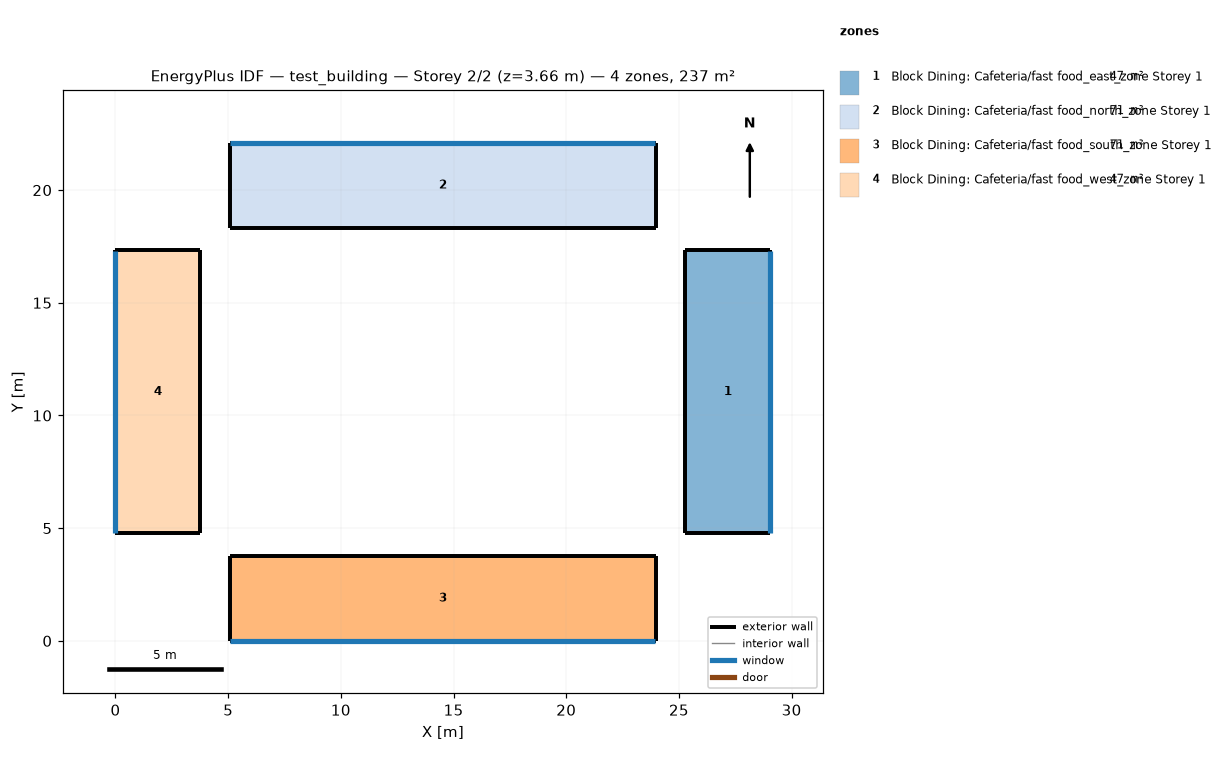
=== STOREY PLAN SPEC (per zone: floor XY polygon, exterior-wall plan segments, windows/doors) ===
zone 1: Block Dining: Cafeteria/fast food_east_zone Storey 1  (47.3 m²)
  floor: (29.06, 17.32) (29.06, 4.77) (25.29, 4.77) (25.29, 17.32)
  exterior wall: (29.06, 4.77) – (29.06, 17.32)  [12.6 m]
    window: (29.06, 4.78) – (29.06, 17.32)  [17.4 m²]
  exterior wall: (29.06, 17.32) – (25.29, 17.32)  [3.8 m]
  exterior wall: (25.29, 17.32) – (25.29, 4.77)  [12.6 m]
  exterior wall: (25.29, 4.77) – (29.06, 4.77)  [3.8 m]
zone 2: Block Dining: Cafeteria/fast food_north_zone Storey 1  (71.1 m²)
  floor: (23.97, 22.10) (23.97, 18.33) (5.09, 18.33) (5.09, 22.10)
  exterior wall: (23.97, 18.33) – (23.97, 22.10)  [3.8 m]
  exterior wall: (23.97, 22.10) – (5.09, 22.10)  [18.9 m]
    window: (23.96, 22.10) – (5.10, 22.10)  [26.2 m²]
  exterior wall: (5.09, 22.10) – (5.09, 18.33)  [3.8 m]
  exterior wall: (5.09, 18.33) – (23.97, 18.33)  [18.9 m]
zone 3: Block Dining: Cafeteria/fast food_south_zone Storey 1  (71.1 m²)
  floor: (23.97, 3.77) (23.97, 0.00) (5.09, 0.00) (5.09, 3.77)
  exterior wall: (23.97, 0.00) – (23.97, 3.77)  [3.8 m]
  exterior wall: (23.97, 3.77) – (5.09, 3.77)  [18.9 m]
  exterior wall: (5.09, 3.77) – (5.09, 0.00)  [3.8 m]
  exterior wall: (5.09, 0.00) – (23.97, 0.00)  [18.9 m]
    window: (5.10, 0.00) – (23.96, 0.00)  [26.2 m²]
zone 4: Block Dining: Cafeteria/fast food_west_zone Storey 1  (47.3 m²)
  floor: (3.77, 17.32) (3.77, 4.77) (0.00, 4.77) (0.00, 17.32)
  exterior wall: (3.77, 4.77) – (3.77, 17.32)  [12.6 m]
  exterior wall: (3.77, 17.32) – (0.00, 17.32)  [3.8 m]
  exterior wall: (0.00, 17.32) – (0.00, 4.77)  [12.6 m]
    window: (0.00, 17.32) – (0.00, 4.78)  [17.4 m²]
  exterior wall: (0.00, 4.77) – (3.77, 4.77)  [3.8 m]

=== DERIVED (storey summary) ===
Building: test_building
Storey: 2 of 2  (floor level z = 3.66 m)
Storey gross floor area: 236.9 m²
Zones on this storey: 4
  - Block Dining: Cafeteria/fast food_east_zone Storey 1: floor 47.3 m²; exterior wall 32.6 m (119.4 m²); 1 window(s) 17.4 m²; WWR 14.6%
  - Block Dining: Cafeteria/fast food_north_zone Storey 1: floor 71.1 m²; exterior wall 45.3 m (165.7 m²); 1 window(s) 26.2 m²; WWR 15.8%
  - Block Dining: Cafeteria/fast food_south_zone Storey 1: floor 71.1 m²; exterior wall 45.3 m (165.7 m²); 1 window(s) 26.2 m²; WWR 15.8%
  - Block Dining: Cafeteria/fast food_west_zone Storey 1: floor 47.3 m²; exterior wall 32.6 m (119.4 m²); 1 window(s) 17.4 m²; WWR 14.6%
Zone adjacency: (none detected)